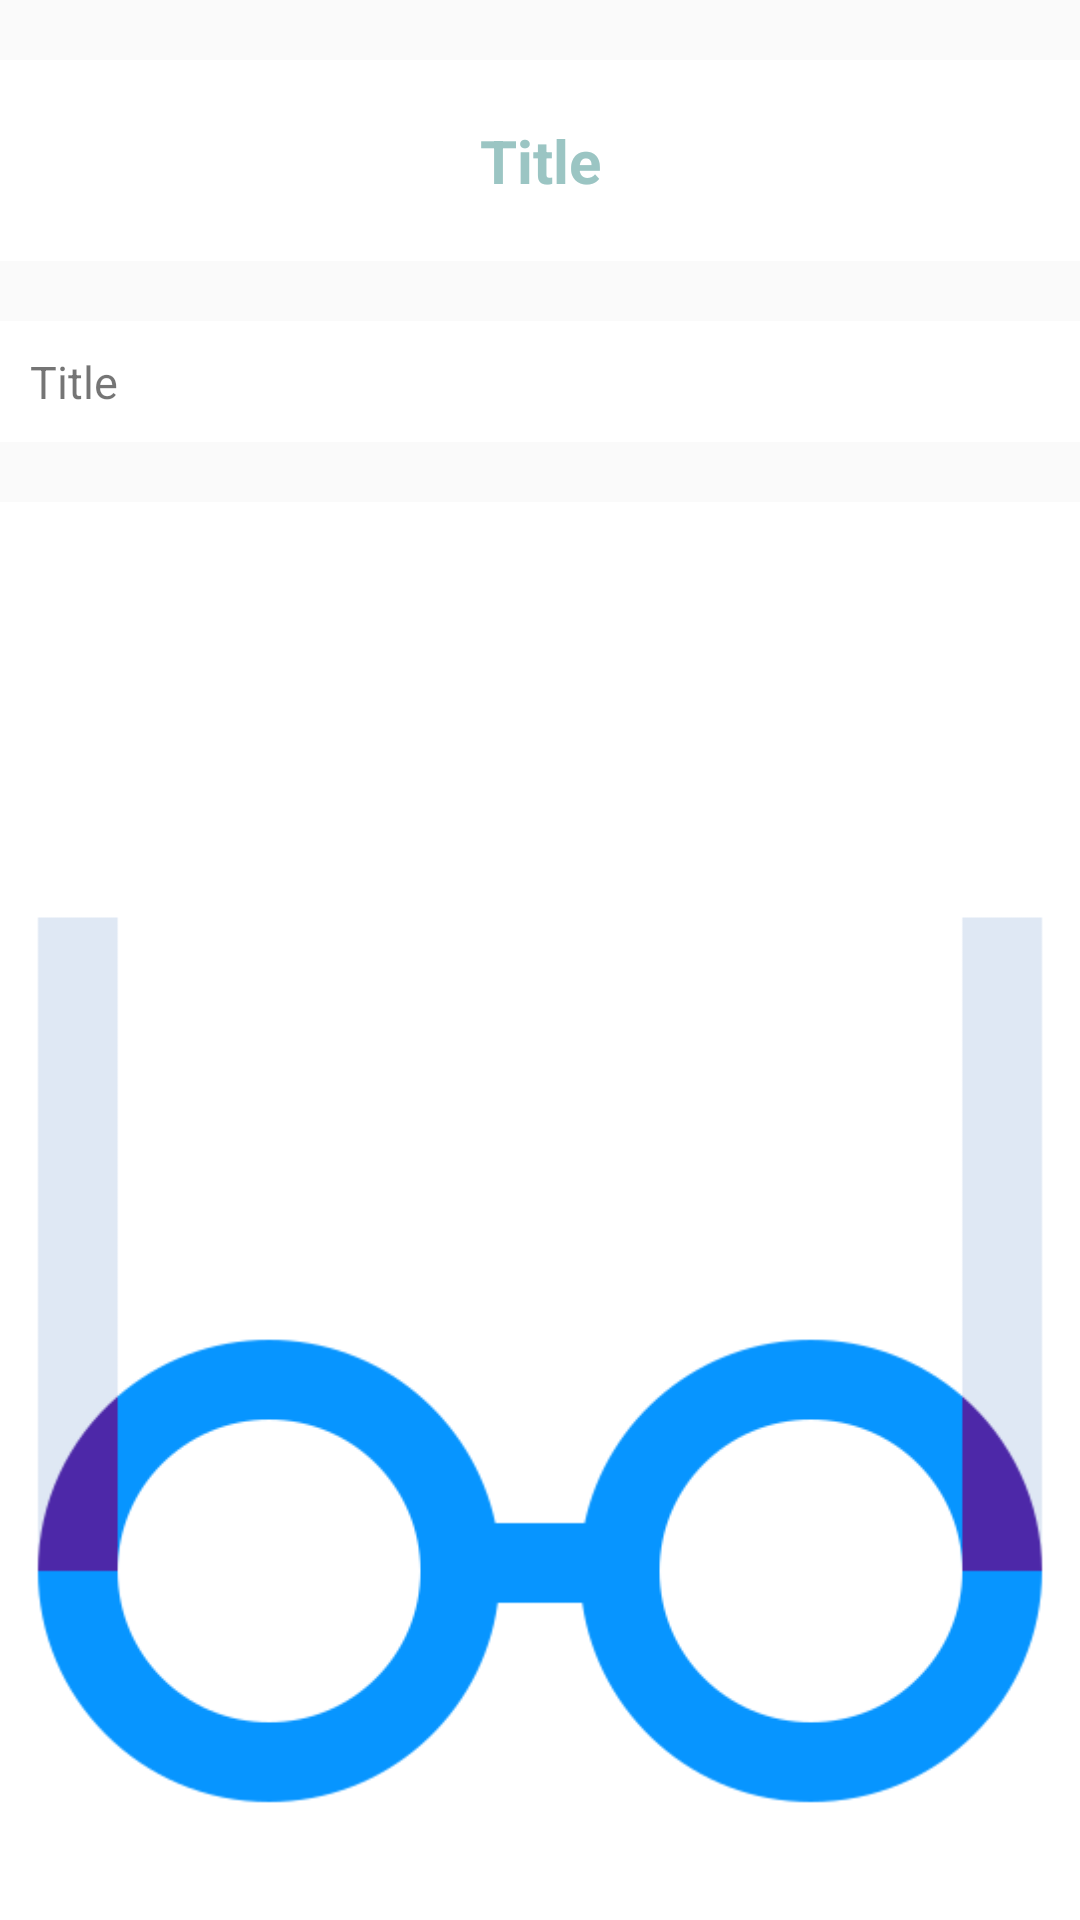

Here is an Android app screen rendered from its layout file. Give the layout XML and the strings, colors and styles it references.
<!-- AndroidManifest.xml: application theme AppTheme -->
<!-- res/layout/fragment_page.xml -->
<androidx.core.widget.NestedScrollView xmlns:android="http://schemas.android.com/apk/res/android"
    xmlns:tools="http://schemas.android.com/tools"
    android:layout_width="match_parent"
    android:layout_height="match_parent">

    <LinearLayout

        android:layout_width="match_parent"
        android:layout_height="match_parent"
        android:orientation="vertical">

        <RelativeLayout
            android:layout_width="match_parent"
            android:layout_height="wrap_content"
            android:layout_marginTop="20dp">

            <TextView
                android:id="@+id/page_title"
                android:layout_width="match_parent"
                android:layout_height="wrap_content"
                android:background="@color/white"
                android:padding="20dp"
                android:text="Title"
                android:textAlignment="center"
                android:textColor="@color/colorPrimary"
                android:textSize="20sp"
                android:textStyle="bold" />

        </RelativeLayout>

        <TextView
            android:id="@+id/page_description"
            android:layout_width="match_parent"
            android:layout_height="wrap_content"
            android:layout_marginTop="20dp"
            android:background="@color/white"
            android:padding="10dp"
            android:text="Title"
            android:textSize="15sp" />

        <ImageView
            android:layout_width="match_parent"
            android:layout_height="wrap_content"
            android:layout_marginTop="20dp"
            android:background="@color/white"
            android:padding="10dp"
            android:src="@drawable/logo" />

    </LinearLayout>

</androidx.core.widget.NestedScrollView>
<!-- resources referenced by this layout -->
<resources>
  <color name="colorPrimary">#9bc5c3</color>
  <color name="white">#ffffff</color>
  <!-- drawable logo: png bitmap (drawable-ldpi, 37357 bytes) -->
  <style name="AppTheme" parent="Theme.AppCompat.Light.DarkActionBar">
          
          <item name="colorPrimary">@color/colorPrimary</item>
          <item name="colorPrimaryDark">@color/colorPrimaryDark</item>
          <item name="colorAccent">@color/colorAccent</item>
          <item name="android:windowDisablePreview">true</item>
  
      </style>
  <color name="colorPrimaryDark">#6D8A89</color>
  <color name="colorAccent">#343235</color>
</resources>
